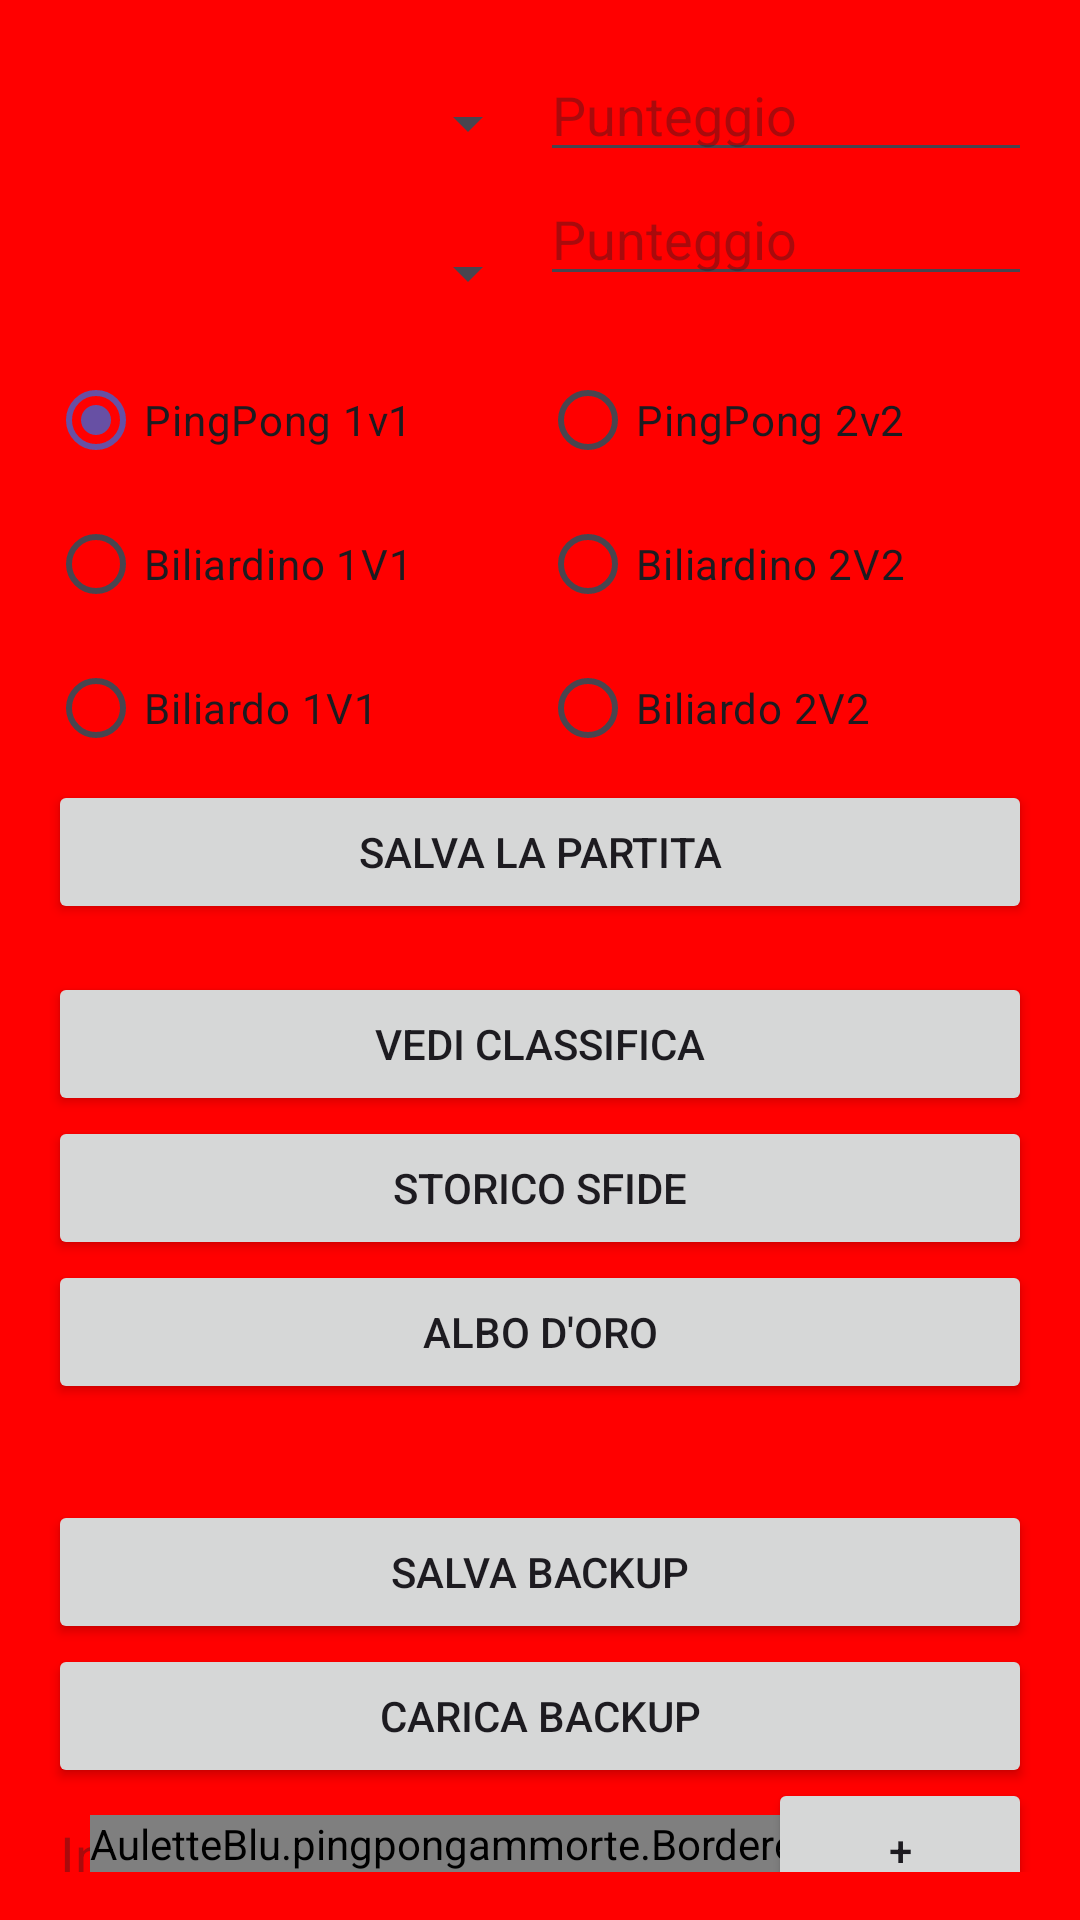

Produce the Android XML layout that renders to this screen, including the resource entries it uses.
<!-- AndroidManifest.xml: activity theme Theme.PingPongAmmorte -->
<!-- res/layout/activity_main.xml -->
<?xml version="1.0" encoding="utf-8"?>
<androidx.constraintlayout.widget.ConstraintLayout
    xmlns:android="http://schemas.android.com/apk/res/android"
    android:layout_width="match_parent"
    xmlns:app="http://schemas.android.com/apk/res-auto"
    android:layout_height="match_parent">

    <ImageView
        android:id="@+id/background_image"
        android:layout_width="0dp"
        android:layout_height="0dp"
        android:scaleType="centerCrop"
        app:layout_constraintTop_toTopOf="parent"
        app:layout_constraintBottom_toBottomOf="parent"
        app:layout_constraintStart_toStartOf="parent"
        app:layout_constraintEnd_toEndOf="parent"/>

    <androidx.constraintlayout.widget.ConstraintLayout
        android:id="@+id/layout_spinner"
        android:background="#FF0000"
        android:layout_width="0dp"
        android:layout_height="0dp"
        android:padding="16dp"
        app:layout_constraintTop_toTopOf="parent"
        app:layout_constraintBottom_toBottomOf="parent"
        app:layout_constraintStart_toStartOf="parent"
        app:layout_constraintEnd_toEndOf="parent">

        
        <Spinner
            android:id="@+id/player1_spinner"
            android:layout_width="0dp"
            android:layout_height="wrap_content"
            android:layout_weight="5"
            android:minHeight="50dp"
            app:layout_constraintTop_toTopOf="parent"
            app:layout_constraintStart_toStartOf="parent"
            app:layout_constraintEnd_toStartOf="@+id/player1_score"/>

        <EditText
            android:id="@+id/player1_score"
            android:layout_width="0dp"
            android:layout_height="wrap_content"
            android:layout_weight="1"
            android:inputType="number"
            android:hint="Punteggio"
            app:layout_constraintTop_toTopOf="parent"
            app:layout_constraintEnd_toEndOf="parent"
            app:layout_constraintStart_toEndOf="@+id/player1_spinner"/>

        
        <Spinner
            android:id="@+id/player2_spinner"
            android:layout_width="0dp"
            android:layout_height="wrap_content"
            android:layout_weight="5"
            android:minHeight="50dp"
            app:layout_constraintTop_toBottomOf="@+id/player1_spinner"
            app:layout_constraintStart_toStartOf="parent"
            app:layout_constraintEnd_toStartOf="@+id/player2_score"/>

        <EditText
            android:id="@+id/player2_score"
            android:layout_width="0dp"
            android:layout_height="wrap_content"
            android:layout_weight="1"
            android:inputType="number"
            android:hint="Punteggio"
            app:layout_constraintTop_toBottomOf="@+id/player1_score"
            app:layout_constraintEnd_toEndOf="parent"
            app:layout_constraintStart_toEndOf="@+id/player2_spinner"/>


        

        
        <GridLayout
            android:id="@+id/sports"
            android:layout_width="0dp"
            android:layout_height="wrap_content"
            android:alignmentMode="alignMargins"
            android:columnCount="2"
            android:rowCount="3"
            app:layout_constraintTop_toBottomOf="@+id/player2_spinner"
            app:layout_constraintStart_toStartOf="parent"
            app:layout_constraintEnd_toEndOf="parent">

            
            <RadioButton
                android:id="@+id/radio1"
                android:layout_width="0dp"
                android:layout_height="wrap_content"
                android:layout_gravity="fill"
                android:layout_columnWeight="1"
                android:checked="true"
                android:text="PingPong 1v1"/>

            <RadioButton
                android:id="@+id/radio2"
                android:layout_width="0dp"
                android:layout_height="wrap_content"
                android:layout_gravity="fill"
                android:layout_columnWeight="1"
                android:text="PingPong 2v2"/>

            <RadioButton
                android:id="@+id/radio3"
                android:layout_width="0dp"
                android:layout_height="wrap_content"
                android:layout_gravity="fill"
                android:layout_columnWeight="1"
                android:text="Biliardino 1V1"/>

            <RadioButton
                android:id="@+id/radio4"
                android:layout_width="0dp"
                android:layout_height="wrap_content"
                android:layout_gravity="fill"
                android:layout_columnWeight="1"
                android:text="Biliardino 2V2"/>

            <RadioButton
                android:id="@+id/radio5"
                android:layout_width="0dp"
                android:layout_height="wrap_content"
                android:layout_gravity="fill"
                android:layout_columnWeight="1"
                android:text="Biliardo 1V1"/>

            <RadioButton
                android:id="@+id/radio6"
                android:layout_width="0dp"
                android:layout_height="wrap_content"
                android:layout_gravity="fill"
                android:layout_columnWeight="1"
                android:text="Biliardo 2V2"/>
        </GridLayout>

        
        <Button
            android:id="@+id/button_submit"
            android:layout_width="0dp"
            android:layout_height="wrap_content"
            android:text="Salva la Partita"
            app:layout_constraintTop_toBottomOf="@+id/sports"
            app:layout_constraintStart_toStartOf="parent"
            app:layout_constraintEnd_toEndOf="parent" />

        <Button
            android:id="@+id/button_view_scores"
            android:layout_width="0dp"
            android:layout_height="wrap_content"
            android:text="Vedi Classifica"
            android:layout_marginTop="16dp"
        app:layout_constraintTop_toBottomOf="@+id/button_submit"
        app:layout_constraintStart_toStartOf="parent"
        app:layout_constraintEnd_toEndOf="parent" />

        <Button
            android:id="@+id/button_view_history"
            android:layout_width="0dp"
            android:layout_height="wrap_content"
            android:text="Storico Sfide"
            app:layout_constraintTop_toBottomOf="@+id/button_view_scores"
            app:layout_constraintStart_toStartOf="parent"
            app:layout_constraintEnd_toEndOf="parent" />

        <Button
            android:id="@+id/button_view_albo"
            android:layout_width="0dp"
            android:layout_height="wrap_content"
            android:text="ALBO D'ORO"
            app:layout_constraintTop_toBottomOf="@+id/button_view_history"
            app:layout_constraintStart_toStartOf="parent"
            app:layout_constraintEnd_toEndOf="parent" />

        <Button
            android:id="@+id/clearPlayer"
            android:layout_width="0dp"
            android:layout_height="wrap_content"
            android:text="Salva Backup"
            android:layout_marginTop="32dp"
        app:layout_constraintTop_toBottomOf="@+id/button_view_albo"
        app:layout_constraintStart_toStartOf="parent"
        app:layout_constraintEnd_toEndOf="parent" />

        <Button
            android:id="@+id/MockPlayer"
            android:layout_width="0dp"
            android:layout_height="wrap_content"
            android:text="Carica Backup"
            app:layout_constraintTop_toBottomOf="@+id/clearPlayer"
            app:layout_constraintStart_toStartOf="parent"
            app:layout_constraintEnd_toEndOf="parent" />

        
        <EditText
            android:id="@+id/playerNameEditText"
            android:layout_width="0dp"
            android:layout_height="wrap_content"
            android:hint="Inserisci il nome del giocatore"
            android:inputType="textPersonName"
            app:layout_constraintTop_toBottomOf="@+id/MockPlayer"
            app:layout_constraintStart_toStartOf="parent"
            app:layout_constraintEnd_toStartOf="@+id/addPlayerButton" />

        <Button
            android:id="@+id/addPlayerButton"
            android:layout_width="wrap_content"
            android:layout_height="wrap_content"
            android:text="+"
            android:onClick="onAddPlayerClicked"
            app:layout_constraintTop_toTopOf="@+id/playerNameEditText"
            app:layout_constraintBottom_toBottomOf="@+id/playerNameEditText"
            app:layout_constraintEnd_toEndOf="parent" />

        
        <AuletteBlu.pingpongammorte.BorderedTextView
            android:id="@+id/app_version"
            android:layout_width="wrap_content"
            android:layout_height="wrap_content"
            android:text="Version"
            app:layout_constraintBottom_toBottomOf="parent"
            app:layout_constraintStart_toStartOf="parent"
            app:layout_constraintEnd_toEndOf="parent" />

    </androidx.constraintlayout.widget.ConstraintLayout>
</androidx.constraintlayout.widget.ConstraintLayout>
<!-- resources referenced by this layout -->
<resources>
  <style name="Theme.PingPongAmmorte" parent="Base.Theme.PingPongAmmorte" />
  <style name="Base.Theme.PingPongAmmorte" parent="Theme.Material3.DayNight.NoActionBar">
          
          
      </style>
</resources>
